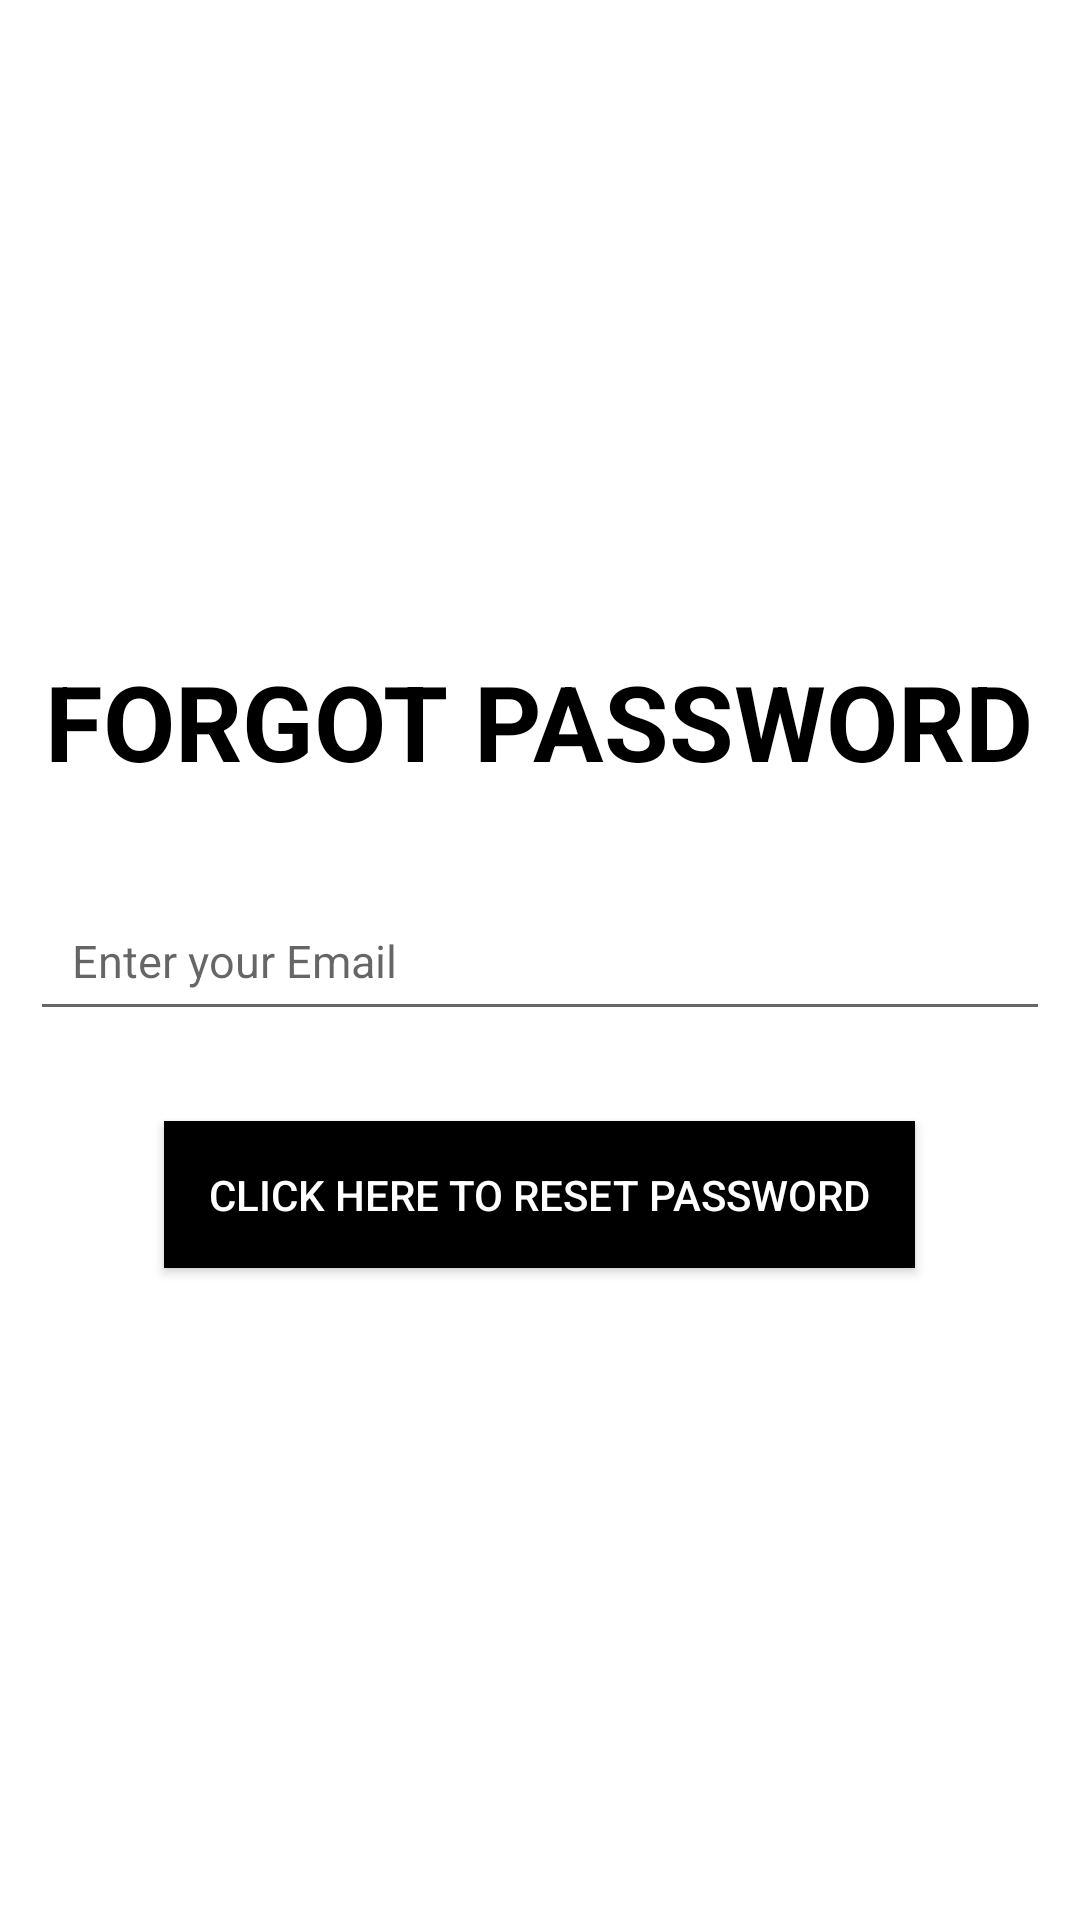

Layout XML and referenced resources for this Android screen:
<!-- AndroidManifest.xml: application theme Theme.TrelloClone -->
<!-- res/layout/activity_forgotpwd.xml -->
<?xml version="1.0" encoding="utf-8"?>
<LinearLayout xmlns:android="http://schemas.android.com/apk/res/android"
    xmlns:app="http://schemas.android.com/apk/res-auto"
    xmlns:tools="http://schemas.android.com/tools"
    android:layout_width="match_parent"
    android:layout_height="match_parent"
    android:orientation="vertical"
    android:layout_gravity="center"
    android:gravity="center"
    tools:context=".activites.Forgotpwd">

    <TextView
        android:layout_width="wrap_content"
        android:layout_height="wrap_content"
        android:text="FORGOT PASSWORD"
        android:textSize="35sp"
        android:layout_gravity="center"

        android:textColor="@color/black"
        android:textStyle="bold">

    </TextView>


    <EditText
        android:id="@+id/forgotpassEmail"
        android:layout_width="340dp"
        android:layout_height="50dp"
        android:layout_marginTop="30dp"
        android:layout_gravity="center"
        android:hint="Enter your Email"
        android:inputType="textEmailAddress"
        android:paddingLeft="14dp"
        android:textSize="15dp" />

    <android.widget.Button
        android:id="@+id/resetpass"
        android:layout_width="wrap_content"
        android:layout_height="wrap_content"
        android:layout_marginTop="30dp"
        android:layout_gravity="center"
        android:background="@color/black"
        android:textColor="@color/white"
        android:padding="15dp"
        android:text="Click here to reset password">

    </android.widget.Button>



</LinearLayout>
<!-- resources referenced by this layout -->
<resources>
  <color name="black">#FF000000</color>
  <color name="white">#FFFFFFFF</color>
  <style name="Theme.TrelloClone" parent="Theme.MaterialComponents.DayNight.DarkActionBar">
          
          <item name="colorPrimary">@color/purple_500</item>
          <item name="colorPrimaryVariant">@color/purple_700</item>
          <item name="colorOnPrimary">@color/white</item>
          
          <item name="colorSecondary">@color/teal_200</item>
          <item name="colorSecondaryVariant">@color/teal_700</item>
          <item name="colorOnSecondary">@color/black</item>
          
          <item name="android:statusBarColor" tools:targetApi="l">?attr/colorPrimaryVariant</item>
          
      </style>
  <color name="purple_500">#FF6200EE</color>
  <color name="purple_700">#FF3700B3</color>
  <color name="teal_200">#FF03DAC5</color>
  <color name="teal_700">#FF018786</color>
</resources>
